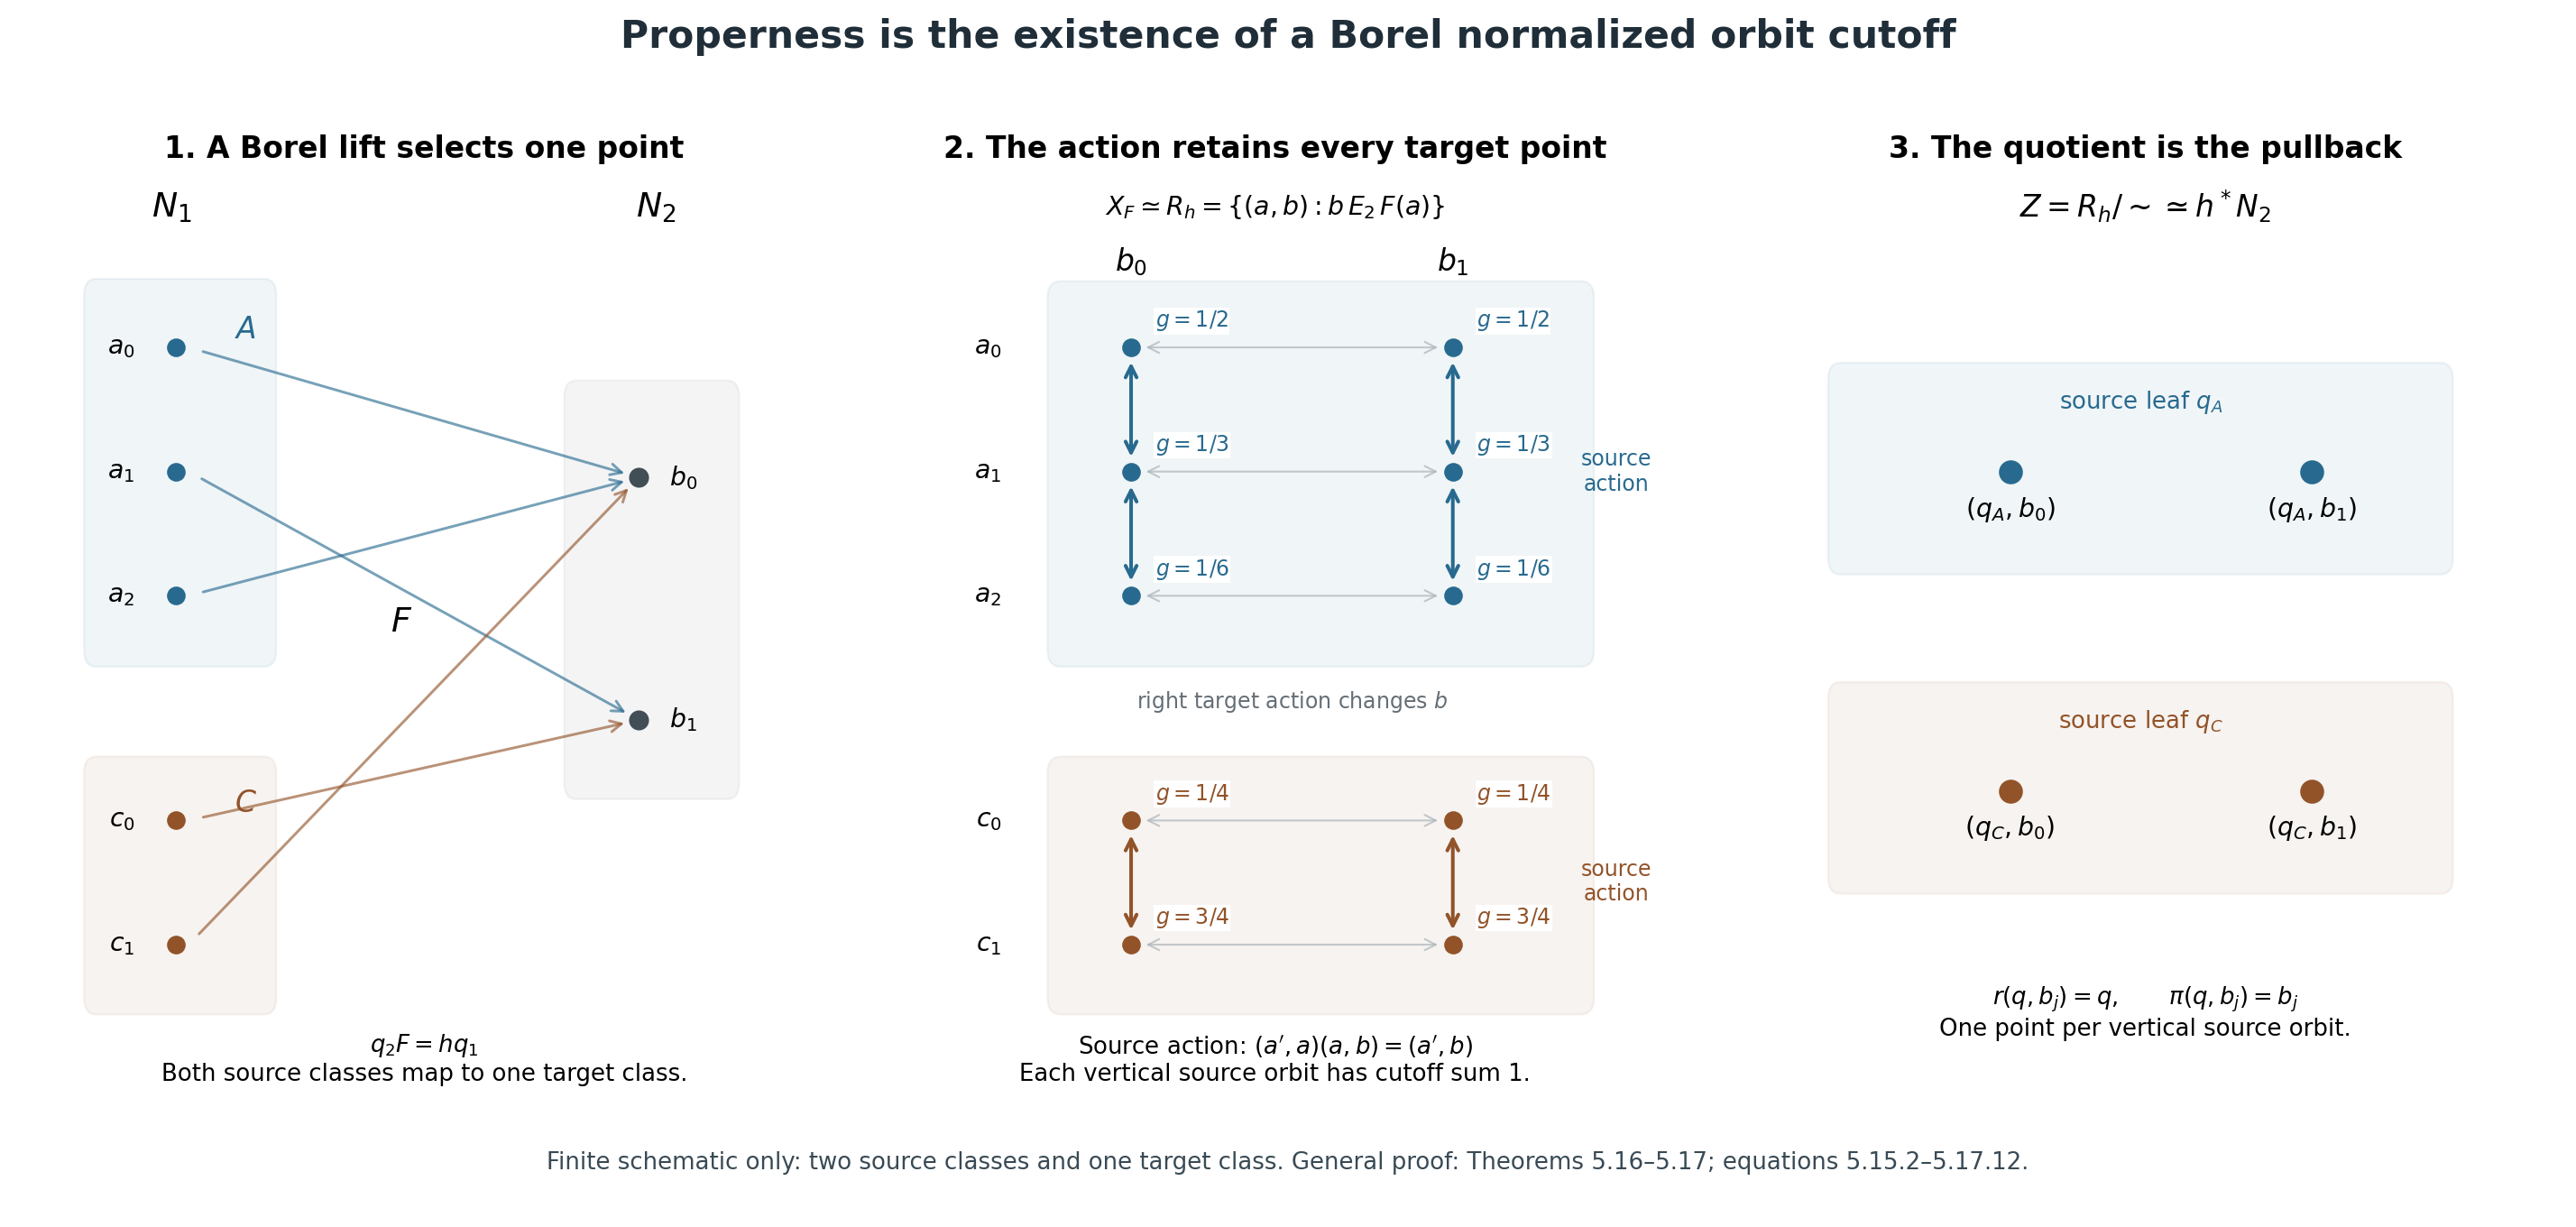

Here is the Python script that generated this plot:
"""Reproduce the exact finite action schematic in NATIVE-INSERTION.md, Figure 5.1.

This is a discrete illustration, not a drawing of an actual foliation chart.
No TeX executable, AI image generator, or network request is used.
"""
from pathlib import Path
from fractions import Fraction
import matplotlib
matplotlib.use("Agg")
import matplotlib.pyplot as plt
from matplotlib.patches import FancyArrowPatch, FancyBboxPatch

OUT = Path(__file__).resolve().parent
SOURCE_CLASSES = (("A", ("a_0", "a_1", "a_2")),
                  ("C", ("c_0", "c_1")))
TARGET_CLASS = ("b_0", "b_1")
LIFT = {"a_0": "b_0", "a_1": "b_1", "a_2": "b_0",
        "c_0": "b_1", "c_1": "b_0"}
CUTOFF = {"a_0": Fraction(1, 2), "a_1": Fraction(1, 3),
          "a_2": Fraction(1, 6), "c_0": Fraction(1, 4),
          "c_1": Fraction(3, 4)}
ROW_Y = {"a_0": 6.4, "a_1": 5.35, "a_2": 4.3,
         "c_0": 2.4, "c_1": 1.35}
COL_X = {"b_0": 3.0, "b_1": 6.35}
COLORS = {"A": "#286a8f", "C": "#925329"}

# The numerical assertions in the illustration are exact rational checks.
for class_name, members in SOURCE_CLASSES:
    assert sum((CUTOFF[a] for a in members), Fraction(0)) == 1
    assert all(LIFT[a] in TARGET_CLASS for a in members)
    assert all(0 < CUTOFF[a] <= 1 for a in members)

plt.rcParams.update({"font.family": "DejaVu Sans", "font.size": 12,
                     "mathtext.fontset": "dejavusans"})
fig, axes = plt.subplots(1, 3, figsize=(16.8, 8.0),
                         gridspec_kw={"width_ratios": [1.0, 1.12, 1.05]})
fig.patch.set_facecolor("#ffffff")
for ax in axes:
    ax.set(xlim=(0, 9), ylim=(0, 8.3))
    ax.axis("off")

def arrow(ax, start, end, color="#7a8790", style="->", lw=1.6, alpha=1.0):
    ax.add_patch(FancyArrowPatch(start, end, arrowstyle=style,
                                mutation_scale=13, linewidth=lw,
                                color=color, alpha=alpha,
                                shrinkA=7, shrinkB=7))

def group_box(ax, x, y, width, height, color):
    ax.add_patch(FancyBboxPatch((x, y), width, height,
                               boxstyle="round,pad=0.12,rounding_size=0.14",
                               facecolor=color, edgecolor=color,
                               linewidth=1.0, alpha=0.065))

def dot(ax, x, y, color, size=60):
    ax.scatter([x], [y], s=size, color=color, zorder=5)

ax = axes[0]
ax.text(4.5, 8.0, "1. A Borel lift selects one point", ha="center",
        fontsize=14, fontweight="bold")
ax.text(1.55, 7.5, "$N_1$", ha="center", fontsize=16)
ax.text(7.2, 7.5, "$N_2$", ha="center", fontsize=16)
group_box(ax, 0.65, 3.82, 2.0, 3.04, COLORS["A"])
group_box(ax, 0.65, 0.88, 2.0, 1.94, COLORS["C"])
group_box(ax, 6.25, 2.7, 1.8, 3.3, "#5d6870")
target_y = {"b_0": 5.3, "b_1": 3.25}
for class_name, members in SOURCE_CLASSES:
    color = COLORS[class_name]
    for a in members:
        y = ROW_Y[a]
        dot(ax, 1.6, y, color)
        ax.text(1.12, y, f"${a}$", ha="right", va="center")
        arrow(ax, (1.75, y), (7.0, target_y[LIFT[a]]), color=color,
              lw=1.25, alpha=0.63)
for b in TARGET_CLASS:
    dot(ax, 7.0, target_y[b], "#424e56", 70)
    ax.text(7.35, target_y[b], f"${b}$", va="center")
ax.text(2.28, 6.48, "$A$", color=COLORS["A"], fontsize=14)
ax.text(2.28, 2.47, "$C$", color=COLORS["C"], fontsize=14)
ax.text(4.1, 4.0, "$F$", fontsize=16,
        bbox={"facecolor": "white", "edgecolor": "none", "pad": 2})
ax.text(4.5, 0.15, "$q_2F=hq_1$\nBoth source classes map to one target class.",
        ha="center", va="bottom", fontsize=11)

ax = axes[1]
ax.text(4.5, 8.0, "2. The action retains every target point", ha="center",
        fontsize=14, fontweight="bold")
ax.text(4.5, 7.52, r"$X_F\simeq R_h=\{(a,b):b\,E_2\,F(a)\}$", ha="center")
for b in TARGET_CLASS:
    ax.text(COL_X[b], 7.05, f"${b}$", ha="center", fontsize=14)
group_box(ax, 2.25, 3.82, 5.45, 3.02, COLORS["A"])
group_box(ax, 2.25, 0.88, 5.45, 1.94, COLORS["C"])
for class_name, members in SOURCE_CLASSES:
    color = COLORS[class_name]
    for a in members:
        y = ROW_Y[a]
        ax.text(1.65, y, f"${a}$", ha="right", va="center")
        arrow(ax, (COL_X["b_0"], y), (COL_X["b_1"], y),
              color="#acb5ba", style="<->", lw=0.9, alpha=0.7)
        for b in TARGET_CLASS:
            x = COL_X[b]
            dot(ax, x, y, color)
            val = CUTOFF[a]
            ax.text(x + 0.25, y + 0.12,
                    f"$g={val.numerator}/{val.denominator}$", fontsize=10,
                    va="bottom", color=color,
                    bbox={"facecolor": "white", "edgecolor": "none", "pad": 0.5})
    for b in TARGET_CLASS:
        for a, a_next in zip(members, members[1:]):
            arrow(ax, (COL_X[b], ROW_Y[a]), (COL_X[b], ROW_Y[a_next]),
                  color=color, style="<->", lw=1.7)
ax.text(8.05, 5.35, "source\naction", ha="center", va="center", fontsize=10,
        color=COLORS["A"])
ax.text(8.05, 1.88, "source\naction", ha="center", va="center", fontsize=10,
        color=COLORS["C"])
ax.text(4.68, 3.35, "right target action changes $b$", ha="center", fontsize=10,
        color="#646e75")
ax.text(4.5, 0.15, "Source action: $(a',a)(a,b)=(a',b)$\n"
        "Each vertical source orbit has cutoff sum 1.",
        ha="center", va="bottom", fontsize=11)

ax = axes[2]
ax.text(4.5, 8.0, "3. The quotient is the pullback", ha="center",
        fontsize=14, fontweight="bold")
ax.text(4.5, 7.5, r"$Z=R_h/{\sim}\simeq h^*N_2$", ha="center", fontsize=14)
for class_name, ypos in [("A", 5.35), ("C", 2.65)]:
    color = COLORS[class_name]
    group_box(ax, 1.1, ypos - 0.75, 6.7, 1.55, color)
    for b in TARGET_CLASS:
        x = COL_X[b]
        dot(ax, x, ypos, color, 105)
        ax.text(x, ypos - 0.38, f"$(q_{class_name},{b})$", ha="center", fontsize=12)
    ax.text(4.45, ypos + 0.53, f"source leaf $q_{class_name}$", ha="center",
            fontsize=11, color=color)
ax.text(4.5, 0.58, r"$r(q,b_j)=q,\qquad\pi(q,b_j)=b_j$" "\n"
        "One point per vertical source orbit.", ha="center", fontsize=11)

fig.suptitle("Properness is the existence of a Borel normalized orbit cutoff",
             y=0.985, fontsize=18, fontweight="bold", color="#1f2e38")
fig.text(0.5, 0.047,
         "Finite schematic only: two source classes and one target class. "
         "General proof: Theorems 5.16–5.17; equations 5.15.2–5.17.12.",
         ha="center", fontsize=11, color="#394a55")
fig.subplots_adjust(left=0.015, right=0.99, top=0.90, bottom=0.10, wspace=0.04)
fig.savefig(OUT / "borel-proper-bridge.png", dpi=170, facecolor="white",
            metadata={"Title": "Principal action, orbit cutoff, and presentation pullback",
                      "Author": "GPT-6.1 Sol (OpenAI)",
                      "Description": "Exact finite schematic accompanying an original mathematical proof."})
fig.savefig(OUT / "borel-proper-bridge.svg", facecolor="white",
            metadata={"Title": "Principal action, orbit cutoff, and presentation pullback",
                      "Creator": "GPT-6.1 Sol (OpenAI)",
                      "Description": "Exact finite schematic accompanying an original mathematical proof."})
plt.close(fig)
print("Created PNG and SVG; exact cutoff sums checked for both classes.")
